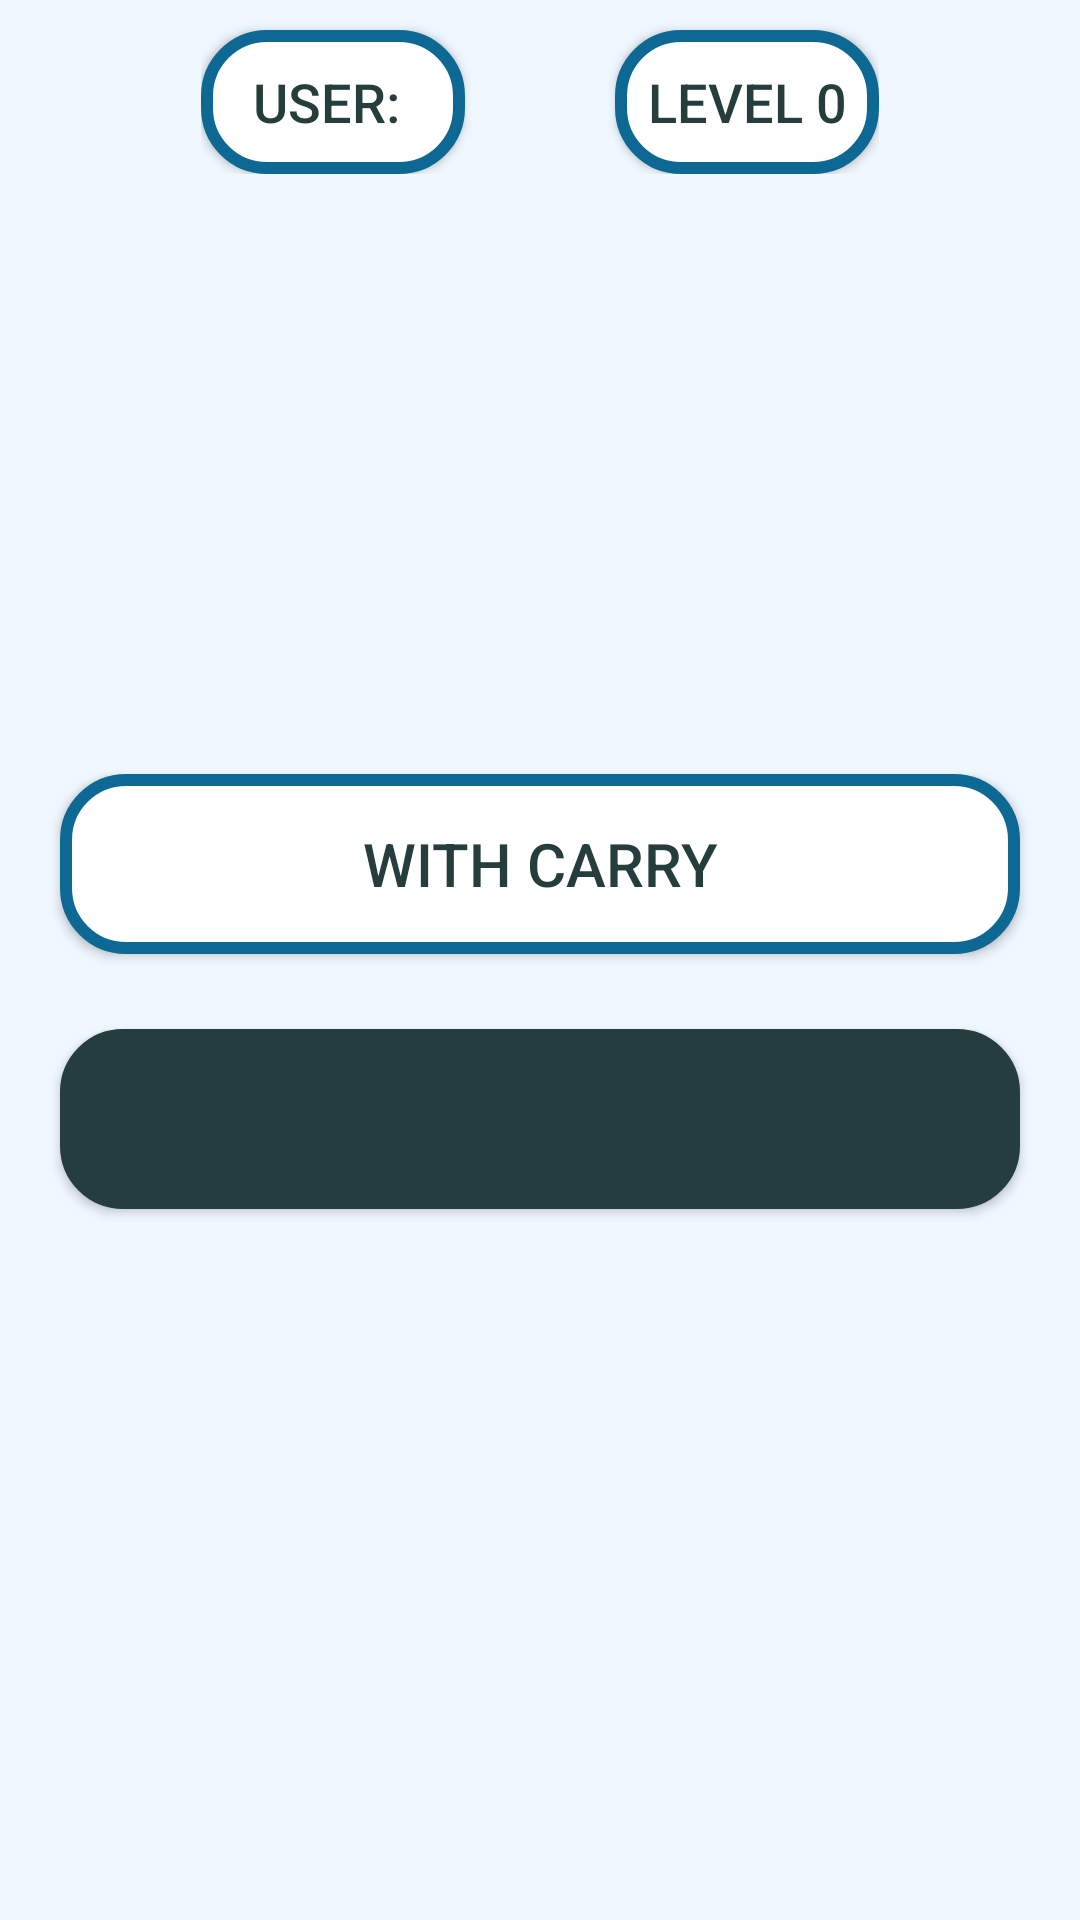

Produce the Android XML layout that renders to this screen, including the resource entries it uses.
<!-- AndroidManifest.xml: application theme Theme.BasicCalculus -->
<!-- res/layout/activity_learn_addition.xml -->
<?xml version="1.0" encoding="utf-8"?>
<RelativeLayout xmlns:android="http://schemas.android.com/apk/res/android"
    xmlns:app="http://schemas.android.com/apk/res-auto"
    android:layout_width="match_parent"
    android:layout_height="match_parent"
    android:background="#F0F8FF"
    >
    <LinearLayout
        android:layout_width="match_parent"
        android:layout_height="match_parent"
        android:orientation="vertical"
        android:gravity="center_horizontal"
        >
        <LinearLayout
            android:layout_width="wrap_content"
            android:layout_height="wrap_content"
            android:orientation="horizontal"
            >
            <Button
                android:id="@+id/user"
                android:layout_width="wrap_content"
                android:layout_height="wrap_content"
                android:layout_marginTop="10dp"
                android:background="@drawable/buttons"
                android:textColor="@color/DarkGoldenRod"
                android:text="User: "
                android:textSize="18dp"
                />
            <Button
                android:id="@+id/lev"
                android:layout_width="wrap_content"
                android:layout_height="wrap_content"
                android:layout_marginTop="10dp"
                android:layout_marginLeft="50dp"
                android:background="@drawable/buttons"
                android:textColor="@color/DarkGoldenRod"
                android:text="level 0"
                android:textSize="18dp"
                />
        </LinearLayout>
        <Button
            android:id="@+id/carry"
            android:layout_width="320dp"
            android:layout_height="60dp"
            android:layout_marginTop="200dp"
            android:layout_marginBottom="10dp"
            android:text="@string/carry"
            android:textSize="20sp"
            android:background="@drawable/buttons"
            android:textColor="@color/DarkGoldenRod"
            />
        <Button
            android:layout_width="320dp"
            android:layout_height="60dp"
            android:background="@drawable/border"
            android:text="@string/noCarry"
            android:layout_margin="15dp"
            android:textSize="20sp"
            android:id="@+id/noCarry"
            android:textColor="@color/DarkGoldenRod"
            />
    </LinearLayout>
</RelativeLayout>
<!-- resources referenced by this layout -->
<resources>
  <color name="DarkGoldenRod">#263D3D</color>
  <!-- drawable border (drawable) -->
  <?xml version="1.0" encoding="utf-8"?>
  <shape xmlns:android="http://schemas.android.com/apk/res/android"
      android:shape="rectangle">
  
      <corners
          android:radius="20dp"
              />
      <stroke
          android:color="@color/DarkGoldenRod"
          android:width="2dp"
          />
      <solid
          android:color="@color/DarkGoldenRod"
          />
  
  
  </shape>
  <!-- drawable buttons (drawable) -->
  <?xml version="1.0" encoding="utf-8"?>
  <shape xmlns:android="http://schemas.android.com/apk/res/android">
  
      <stroke android:color="#0D6993" android:width="4dp"/>
      <corners android:radius="20dp" />
      <solid android:color="@color/white"/>
  
  
  </shape>
  <string name="carry">with Carry</string>
  <string name="noCarry">with no Carry</string>
  <style name="Theme.BasicCalculus" parent="Theme.MaterialComponents.DayNight.NoActionBar">
          
          <item name="colorPrimary">@color/white</item>
          <item name="colorPrimaryVariant">@color/purple_700</item>
          <item name="colorOnPrimary">@color/white</item>
          
          <item name="colorSecondary">@color/teal_200</item>
          <item name="colorSecondaryVariant">@color/teal_700</item>
          <item name="colorOnSecondary">@color/black</item>
          
          <item name="android:statusBarColor">?attr/colorPrimaryVariant</item>
          
      </style>
  <color name="white">#FFFFFFFF</color>
  <color name="purple_700">#0B978A</color>
  <color name="teal_200">#FF03DAC5</color>
  <color name="teal_700">#FF018786</color>
  <color name="black">#FF000000</color>
</resources>
